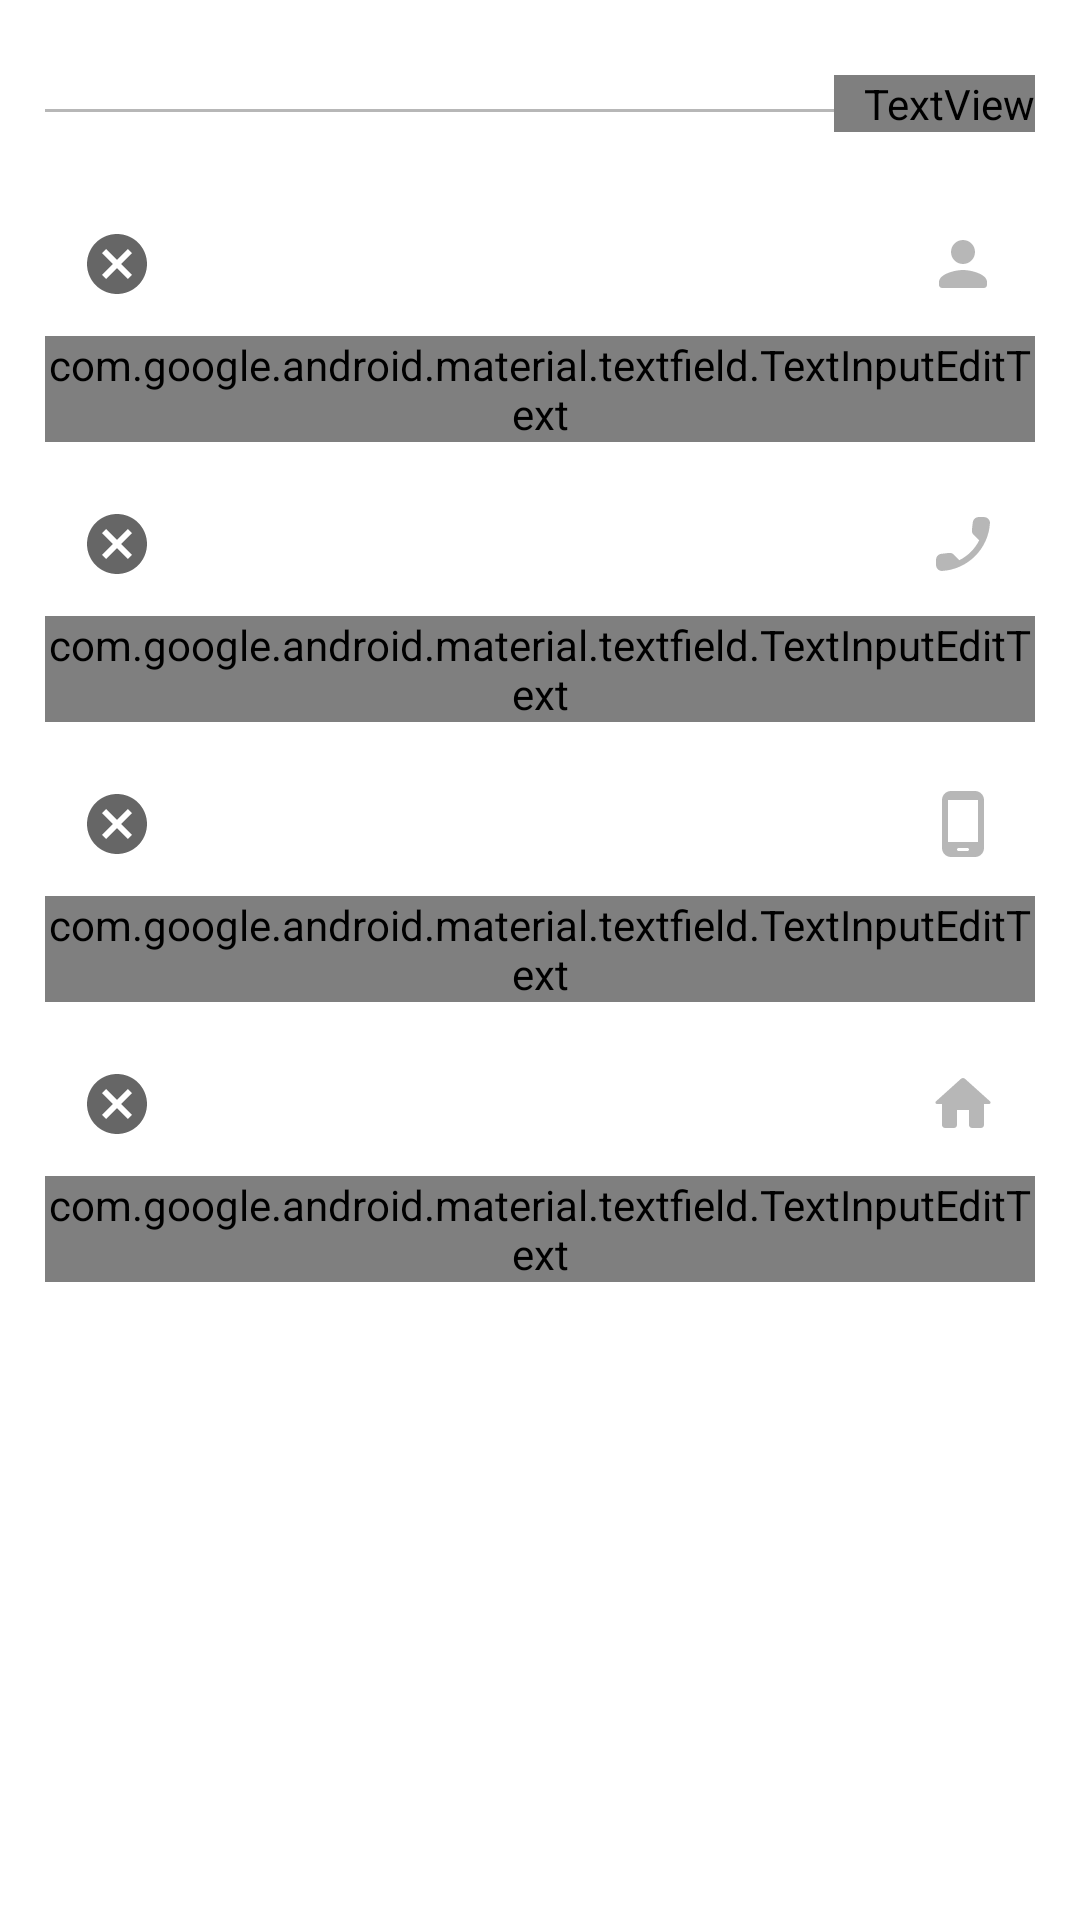

Produce the Android XML layout that renders to this screen, including the resource entries it uses.
<!-- AndroidManifest.xml: application theme Theme.GoogleMap -->
<!-- res/layout/box_user_detail.xml -->
<?xml version="1.0" encoding="utf-8"?>
<LinearLayout xmlns:android="http://schemas.android.com/apk/res/android"
    xmlns:app="http://schemas.android.com/apk/res-auto"
    android:layout_width="match_parent"
    android:layout_height="wrap_content"
    android:focusableInTouchMode="true"
    android:orientation="vertical"
    android:paddingHorizontal="15dp">

    <RelativeLayout
        android:layout_width="match_parent"
        android:layout_height="wrap_content"
        android:layout_marginTop="25dp"
        android:layout_marginBottom="15dp">

        <View
            android:layout_width="match_parent"
            android:layout_height="1dp"
            android:layout_centerVertical="true"
            android:background="@color/text_hint" />

        <TextView
            android:layout_width="wrap_content"
            android:layout_height="wrap_content"
            android:layout_marginBottom="5dp"
            android:background="@color/white"
            android:fontFamily="@font/iran_sans"
            android:paddingEnd="10dp"
            android:textColor="@color/text_hint"
            android:text="مشخصات مشتری"
            android:textSize="14dp" />

    </RelativeLayout>

    <com.google.android.material.textfield.TextInputLayout
        style="@style/Widget.MaterialComponents.TextInputLayout.OutlinedBox"
        android:layout_width="match_parent"
        android:layout_height="wrap_content"
        android:layout_marginBottom="10dp"
        android:hint="صاحب دستگاه"
        android:textColorHint="@color/text_hint"
        app:boxCornerRadiusBottomEnd="10dp"
        app:boxCornerRadiusBottomStart="10dp"
        app:boxCornerRadiusTopEnd="10dp"
        app:boxCornerRadiusTopStart="10dp"
        app:boxStrokeColor="@color/blue2"
        app:boxStrokeWidth="1dp"
        app:endIconMode="clear_text"
        app:hintTextColor="@color/text_hint"
        app:startIconDrawable="@drawable/ic_person"
        app:startIconTint="@color/text_hint">

        <com.google.android.material.textfield.TextInputEditText
            android:id="@+id/et_OwnerDevice"
            android:layout_width="match_parent"
            android:layout_height="wrap_content"
            android:fontFamily="@font/iran_sans"
            android:text="سلام"
            android:textColor="@color/text_main"
            android:textSize="14dp" />

    </com.google.android.material.textfield.TextInputLayout>


    <com.google.android.material.textfield.TextInputLayout
        style="@style/Widget.MaterialComponents.TextInputLayout.OutlinedBox"
        android:layout_width="match_parent"
        android:layout_height="wrap_content"
        android:layout_marginBottom="10dp"
        android:textColorHint="@color/text_hint"
        app:boxCornerRadiusBottomEnd="10dp"
        app:boxCornerRadiusBottomStart="10dp"
        app:boxCornerRadiusTopEnd="10dp"
        app:boxCornerRadiusTopStart="10dp"
        app:boxStrokeColor="@color/text_hint"
        app:boxStrokeWidth="1dp"
        app:endIconMode="clear_text"
        app:hintTextColor="@color/text_hint"
        app:startIconDrawable="@drawable/ic_phone_sabet"
        app:startIconTint="@color/text_hint">

        <com.google.android.material.textfield.TextInputEditText
            android:id="@+id/et_PhoneSabet"
            android:layout_width="match_parent"
            android:layout_height="wrap_content"
            android:fontFamily="@font/iran_sans_fanum"
            android:hint="تلفن ثابت"
            android:textColor="@color/text_main"
            android:textSize="14dp" />

    </com.google.android.material.textfield.TextInputLayout>


    <com.google.android.material.textfield.TextInputLayout
        style="@style/Widget.MaterialComponents.TextInputLayout.OutlinedBox"
        android:layout_width="match_parent"
        android:layout_height="wrap_content"
        android:layout_marginBottom="10dp"
        android:textColorHint="@color/text_hint"
        app:boxCornerRadiusBottomEnd="10dp"
        app:boxCornerRadiusBottomStart="10dp"
        app:boxCornerRadiusTopEnd="10dp"
        app:boxCornerRadiusTopStart="10dp"
        app:boxStrokeColor="@color/text_hint"
        app:boxStrokeWidth="1dp"
        app:endIconMode="clear_text"
        app:hintTextColor="@color/text_hint"
        app:startIconDrawable="@drawable/ic_phone_hamrah"
        app:startIconTint="@color/text_hint">

        <com.google.android.material.textfield.TextInputEditText
            android:id="@+id/et_PhoneHamrah"
            android:layout_width="match_parent"
            android:layout_height="wrap_content"
            android:fontFamily="@font/iran_sans_fanum"
            android:hint="تلفن همراه"
            android:textColor="@color/text_main"
            android:textSize="14dp" />

    </com.google.android.material.textfield.TextInputLayout>

    <com.google.android.material.textfield.TextInputLayout
        style="@style/Widget.MaterialComponents.TextInputLayout.OutlinedBox"
        android:layout_width="match_parent"
        android:layout_height="wrap_content"
        android:layout_marginBottom="5dp"
        android:textColorHint="@color/text_hint"
        app:boxCornerRadiusBottomEnd="10dp"
        app:boxCornerRadiusBottomStart="10dp"
        app:boxCornerRadiusTopEnd="10dp"
        app:boxCornerRadiusTopStart="10dp"
        app:boxStrokeColor="@color/text_hint"
        app:boxStrokeWidth="1dp"
        app:endIconMode="clear_text"
        app:hintTextColor="@color/text_hint"
        app:startIconDrawable="@drawable/ic_home"
        app:startIconTint="@color/text_hint">

        <com.google.android.material.textfield.TextInputEditText
            android:id="@+id/et_Address"
            android:layout_width="match_parent"
            android:layout_height="wrap_content"
            android:fontFamily="@font/iran_sans_fanum"
            android:hint="ادرس"
            android:text="قم بلوار 15 خرداد نبش کوچه 39 اردشتی سیممی سرمازه مبیتبمن"
            android:textColor="@color/text_main"
            android:textSize="14dp" />

    </com.google.android.material.textfield.TextInputLayout>

</LinearLayout>
<!-- resources referenced by this layout -->
<resources>
  <color name="blue2">#449fe3</color>
  <color name="text_hint">#b7b7b7</color>
  <color name="text_main">#4D5266</color>
  <color name="white">#FFFFFFFF</color>
  <!-- drawable ic_home (drawable) -->
  <vector android:height="24dp" android:tint="#B7B7B7"
      android:viewportHeight="24" android:viewportWidth="24"
      android:width="24dp" xmlns:android="http://schemas.android.com/apk/res/android">
      <path android:fillColor="@android:color/white" android:pathData="M10,19v-5h4v5c0,0.55 0.45,1 1,1h3c0.55,0 1,-0.45 1,-1v-7h1.7c0.46,0 0.68,-0.57 0.33,-0.87L12.67,3.6c-0.38,-0.34 -0.96,-0.34 -1.34,0l-8.36,7.53c-0.34,0.3 -0.13,0.87 0.33,0.87H5v7c0,0.55 0.45,1 1,1h3c0.55,0 1,-0.45 1,-1z"/>
  </vector>
  <!-- drawable ic_person (drawable) -->
  <vector android:height="24dp" android:tint="@color/text_hint"
      android:viewportHeight="24" android:viewportWidth="24"
      android:width="24dp" xmlns:android="http://schemas.android.com/apk/res/android">
      <path android:fillColor="@android:color/white" android:pathData="M12,12c2.21,0 4,-1.79 4,-4s-1.79,-4 -4,-4 -4,1.79 -4,4 1.79,4 4,4zM12,14c-2.67,0 -8,1.34 -8,4v1c0,0.55 0.45,1 1,1h14c0.55,0 1,-0.45 1,-1v-1c0,-2.66 -5.33,-4 -8,-4z"/>
  </vector>
  <!-- drawable ic_phone_hamrah (drawable) -->
  <vector android:height="24dp" android:tint="#B7B7B7"
      android:viewportHeight="24" android:viewportWidth="24"
      android:width="24dp" xmlns:android="http://schemas.android.com/apk/res/android">
      <path android:fillColor="@android:color/white" android:pathData="M16,1L8,1C6.34,1 5,2.34 5,4v16c0,1.66 1.34,3 3,3h8c1.66,0 3,-1.34 3,-3L19,4c0,-1.66 -1.34,-3 -3,-3zM13.5,21h-3c-0.28,0 -0.5,-0.22 -0.5,-0.5s0.22,-0.5 0.5,-0.5h3c0.28,0 0.5,0.22 0.5,0.5s-0.22,0.5 -0.5,0.5zM17,18L7,18L7,4h10v14z"/>
  </vector>
  <!-- drawable ic_phone_sabet (drawable) -->
  <vector android:height="24dp" android:tint="#B7B7B7"
      android:viewportHeight="24" android:viewportWidth="24"
      android:width="24dp" xmlns:android="http://schemas.android.com/apk/res/android">
      <path android:fillColor="@android:color/white" android:pathData="M4.78,15.27l2.54,-0.29c0.61,-0.07 1.21,0.14 1.64,0.57l1.84,1.84c2.83,-1.44 5.15,-3.75 6.59,-6.59l-1.85,-1.85c-0.43,-0.43 -0.64,-1.03 -0.57,-1.64l0.29,-2.52c0.12,-1.01 0.97,-1.77 1.99,-1.77h1.73c1.13,0 2.07,0.94 2,2.07c-0.53,8.54 -7.36,15.36 -15.89,15.89c-1.13,0.07 -2.07,-0.87 -2.07,-2v-1.73C3.01,16.24 3.77,15.39 4.78,15.27z"/>
  </vector>
  <style name="Theme.GoogleMap" parent="Theme.MaterialComponents.DayNight.NoActionBar">
          
          <item name="colorPrimary">@color/blue2</item>
          <item name="colorPrimaryVariant">@color/purple_700</item>
          <item name="colorOnPrimary">@color/white</item>
          
          <item name="colorSecondary">#4D5266</item>
          <item name="colorSecondaryVariant">@color/teal_700</item>
          <item name="colorOnSecondary">@color/black</item>
          
          <item name="android:statusBarColor" tools:targetApi="l">#218cde</item>
          
  
          <item name="android:layoutDirection">rtl</item>
  
      </style>
  <color name="purple_700">#FF3700B3</color>
  <color name="teal_700">#FF018786</color>
  <color name="black">#FF000000</color>
</resources>
